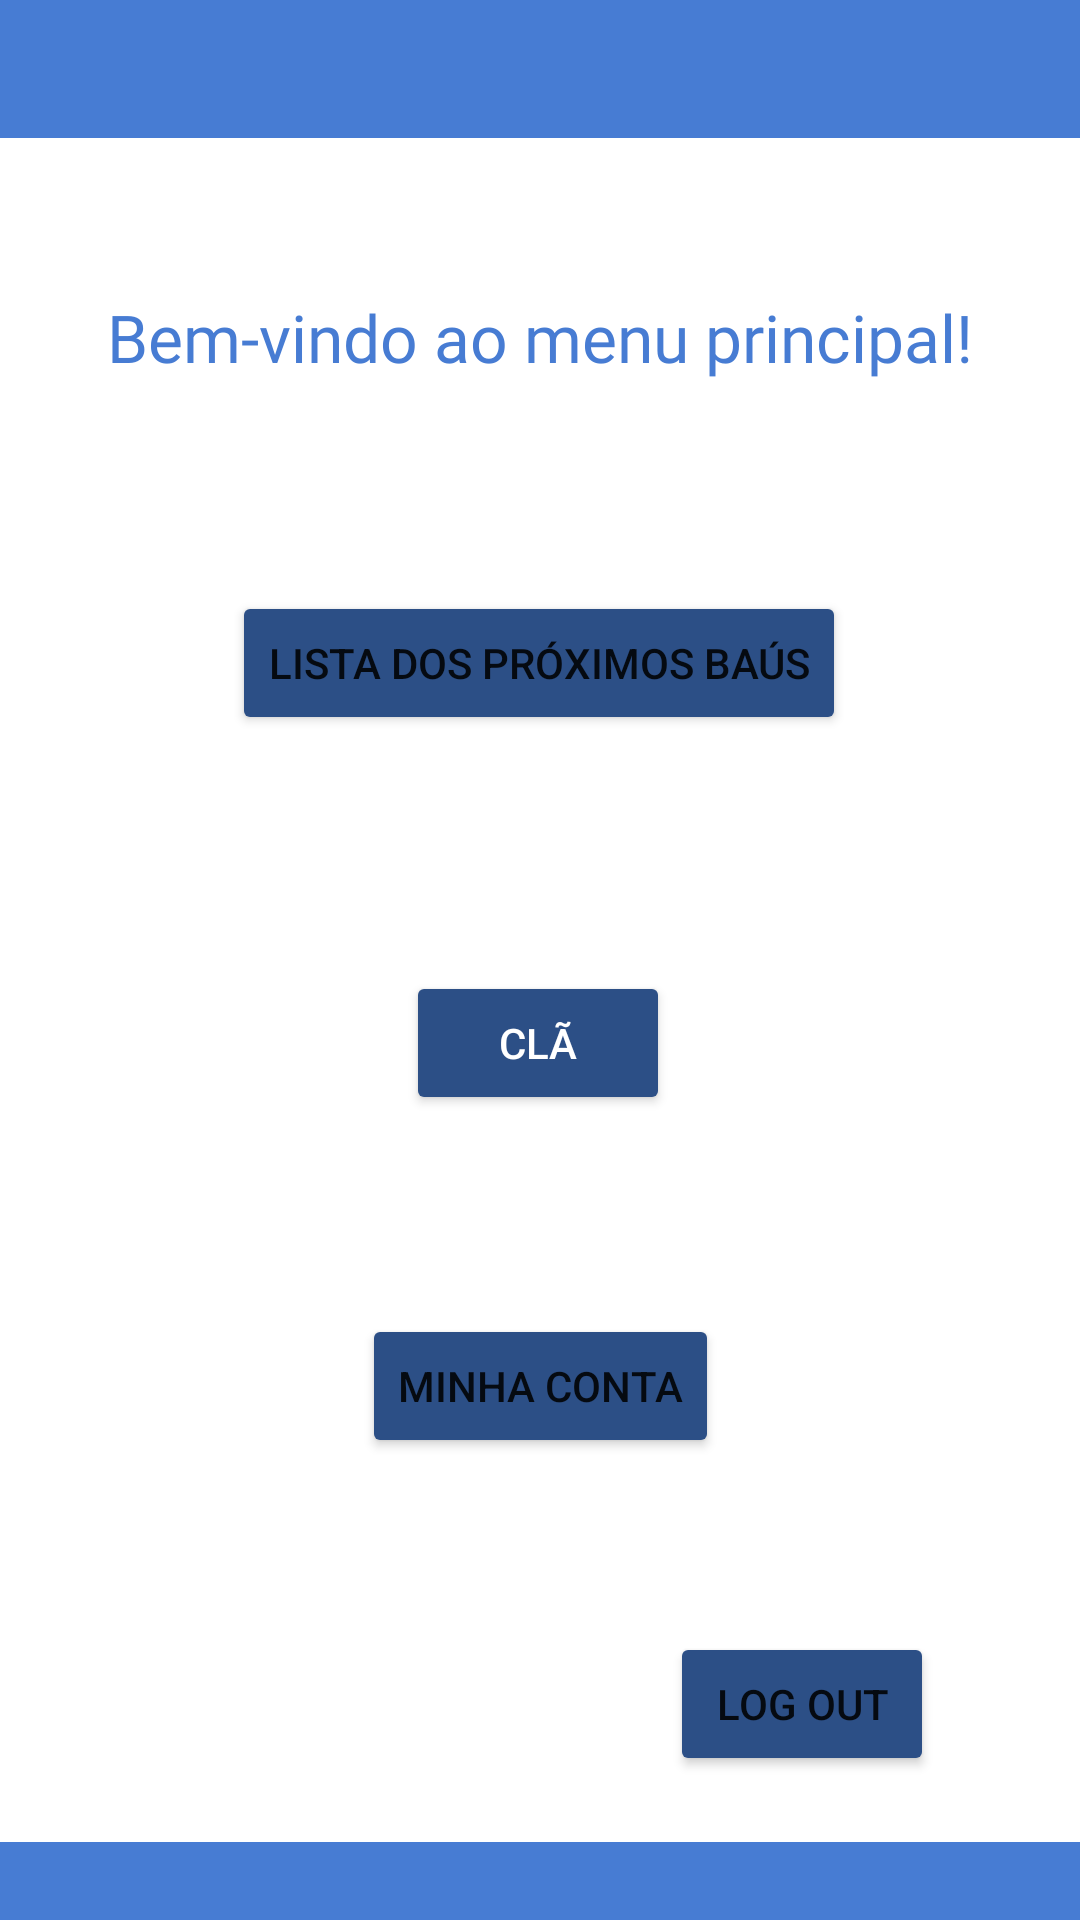

Reconstruct the res/layout file that produces this screen, plus the resources it refers to.
<!-- AndroidManifest.xml: application theme Theme.Helper_Royale -->
<!-- res/layout/activity_menu_principal.xml -->
<?xml version="1.0" encoding="utf-8"?>
<androidx.constraintlayout.widget.ConstraintLayout xmlns:android="http://schemas.android.com/apk/res/android"
    xmlns:app="http://schemas.android.com/apk/res-auto"
    xmlns:tools="http://schemas.android.com/tools"
    android:layout_width="match_parent"
    android:layout_height="match_parent"
    tools:context=".activity_menu_principal">

    <ImageView
        android:id="@+id/imageView6"
        android:layout_width="411dp"
        android:layout_height="46dp"
        android:scaleType="center"
        app:layout_constraintBottom_toBottomOf="@+id/imageView5"
        app:layout_constraintEnd_toEndOf="parent"
        app:layout_constraintHorizontal_bias="0.0"
        app:layout_constraintStart_toStartOf="parent"
        app:layout_constraintTop_toTopOf="parent"
        app:layout_constraintVertical_bias="0.0"
        app:srcCompat="@drawable/fundo_cor_clashroyale" />

    <ImageView
        android:id="@+id/imageView5"
        android:layout_width="411dp"
        android:layout_height="26dp"
        android:scaleType="center"
        app:layout_constraintBottom_toBottomOf="parent"
        app:layout_constraintEnd_toEndOf="parent"
        app:layout_constraintHorizontal_bias="0.0"
        app:layout_constraintStart_toStartOf="parent"
        app:layout_constraintTop_toTopOf="parent"
        app:layout_constraintVertical_bias="1.0"
        app:srcCompat="@drawable/fundo_cor_clashroyale" />

    <TextView
        android:id="@+id/textView_TelamenuPrincipal_titulo"
        android:layout_width="wrap_content"
        android:layout_height="wrap_content"
        android:fontFamily="@font/baloo_bhai"
        android:text="@string/TextView_TelaMenuPrin_TituloMenu"
        app:layout_constraintBottom_toBottomOf="parent"
        app:layout_constraintEnd_toEndOf="parent"
        app:layout_constraintStart_toStartOf="parent"
        app:layout_constraintTop_toTopOf="@+id/imageView6"
        app:layout_constraintVertical_bias="0.16"
        android:textSize="22dp"
        android:textColor="@color/Tela_de_fundo_Clash"/>

    <Button
        android:id="@+id/button"
        android:layout_width="wrap_content"
        android:layout_height="wrap_content"
        android:text="@string/Button_TelaMenuPrin_IrparaListaBaus"
        app:layout_constraintBottom_toBottomOf="@+id/imageView5"
        app:layout_constraintEnd_toEndOf="parent"
        app:layout_constraintHorizontal_bias="0.497"
        app:layout_constraintStart_toStartOf="parent"
        app:layout_constraintTop_toTopOf="parent"
        app:layout_constraintVertical_bias="0.333"
        android:backgroundTint="@color/Cor_buttons_telaprincipal_principais"/>

    <Button
        android:id="@+id/button2"
        android:layout_width="wrap_content"
        android:layout_height="wrap_content"
        android:text="@string/Button_TelaMenuPrin_IrparaCla"
        app:layout_constraintBottom_toBottomOf="parent"
        app:layout_constraintEnd_toEndOf="parent"
        app:layout_constraintHorizontal_bias="0.498"
        app:layout_constraintStart_toStartOf="parent"
        app:layout_constraintTop_toTopOf="parent"
        app:layout_constraintVertical_bias="0.547"
        android:textColor="@color/white"
        android:backgroundTint="@color/Cor_buttons_telaprincipal_principais"/>

    <Button
        android:id="@+id/button3"
        android:layout_width="wrap_content"
        android:layout_height="wrap_content"
        android:text="@string/Button_TelaMenuPrin_IrparaPerfil"
        app:layout_constraintBottom_toBottomOf="parent"
        app:layout_constraintEnd_toEndOf="parent"
        app:layout_constraintStart_toStartOf="parent"
        app:layout_constraintTop_toTopOf="parent"
        app:layout_constraintVertical_bias="0.74"
        android:backgroundTint="@color/Cor_buttons_telaprincipal_principais"/>

    <Button
        android:id="@+id/button4"
        android:layout_width="wrap_content"
        android:layout_height="wrap_content"
        android:text="@string/Button_TelaMenuPrinSlide_LogOut"
        app:layout_constraintBottom_toBottomOf="parent"
        app:layout_constraintEnd_toEndOf="parent"
        app:layout_constraintHorizontal_bias="0.821"
        app:layout_constraintStart_toStartOf="parent"
        app:layout_constraintTop_toTopOf="parent"
        app:layout_constraintVertical_bias="0.919"
        android:backgroundTint="@color/Cor_buttons_telaprincipal_principais"/>

</androidx.constraintlayout.widget.ConstraintLayout>
<!-- resources referenced by this layout -->
<resources>
  <color name="Cor_buttons_telaprincipal_principais">#2c4f86</color>
  <color name="Tela_de_fundo_Clash">#477cd3</color>
  <color name="white">#FFFFFFFF</color>
  <!-- drawable fundo_cor_clashroyale: png bitmap (drawable, 13019 bytes) -->
  <string name="Button_TelaMenuPrinSlide_LogOut">Log Out</string>
  <string name="Button_TelaMenuPrin_IrparaCla">Clã</string>
  <string name="Button_TelaMenuPrin_IrparaListaBaus">Lista dos próximos baús</string>
  <string name="Button_TelaMenuPrin_IrparaPerfil">Minha Conta</string>
  <string name="TextView_TelaMenuPrin_TituloMenu">Bem-vindo ao menu principal!</string>
  <style name="Theme.Helper_Royale" parent="Theme.MaterialComponents.DayNight.DarkActionBar">
          
          <item name="colorPrimary">@color/purple_500</item>
          <item name="colorPrimaryVariant">@color/purple_700</item>
          <item name="colorOnPrimary">@color/white</item>
          
          <item name="colorSecondary">@color/teal_200</item>
          <item name="colorSecondaryVariant">@color/teal_700</item>
          <item name="colorOnSecondary">@color/black</item>
          
          <item name="android:statusBarColor" tools:targetApi="l">?attr/colorPrimaryVariant</item>
          
      </style>
  <color name="purple_500">#FF6200EE</color>
  <color name="purple_700">#FF3700B3</color>
  <color name="teal_200">#FF03DAC5</color>
  <color name="teal_700">#FF018786</color>
  <color name="black">#FF000000</color>
</resources>
